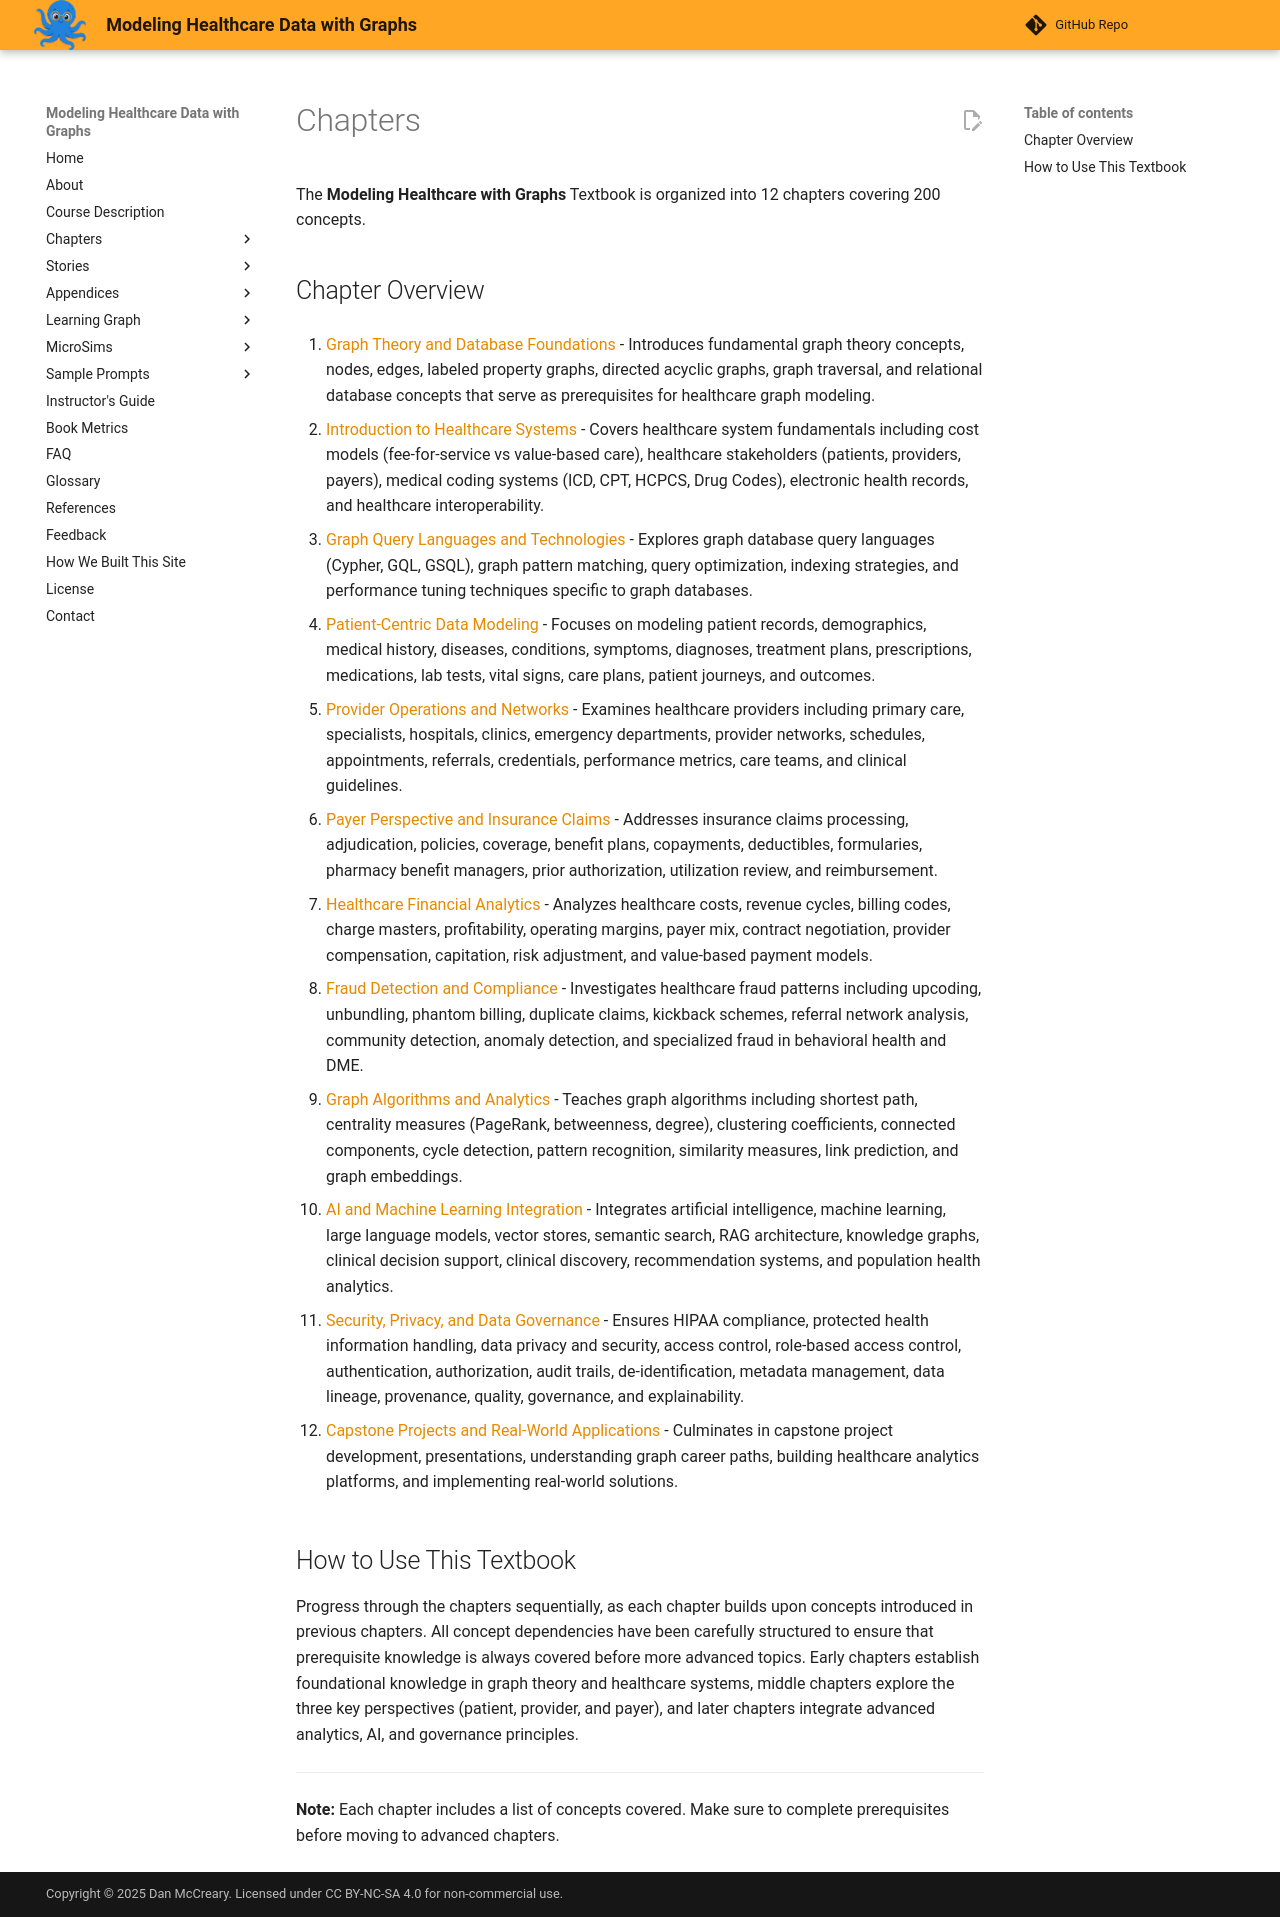

repository: dmccreary/modeling-healthcare-data · page: chapters-archive-200concept/index.html · generator: mkdocs

# Chapters

The **Modeling Healthcare with Graphs** Textbook is organized into 12 chapters covering 200 concepts.

## Chapter Overview

1. [Graph Theory and Database Foundations](01-graph-theory-database-foundations/index.md) - Introduces fundamental graph theory concepts, nodes, edges, labeled property graphs, directed acyclic graphs, graph traversal, and relational database concepts that serve as prerequisites for healthcare graph modeling.

2. [Introduction to Healthcare Systems](02-intro-to-healthcare-systems/index.md) - Covers healthcare system fundamentals including cost models (fee-for-service vs value-based care), healthcare stakeholders (patients, providers, payers), medical coding systems (ICD, CPT, HCPCS, Drug Codes), electronic health records, and healthcare interoperability.

3. [Graph Query Languages and Technologies](03-graph-query-languages/index.md) - Explores graph database query languages (Cypher, GQL, GSQL), graph pattern matching, query optimization, indexing strategies, and performance tuning techniques specific to graph databases.

4. [Patient-Centric Data Modeling](04-patient-centric-data-modeling/index.md) - Focuses on modeling patient records, demographics, medical history, diseases, conditions, symptoms, diagnoses, treatment plans, prescriptions, medications, lab tests, vital signs, care plans, patient journeys, and outcomes.

5. [Provider Operations and Networks](05-provider-operations-networks/index.md) - Examines healthcare providers including primary care, specialists, hospitals, clinics, emergency departments, provider networks, schedules, appointments, referrals, credentials, performance metrics, care teams, and clinical guidelines.

6. [Payer Perspective and Insurance Claims](06-payer-perspective-insurance/index.md) - Addresses insurance claims processing, adjudication, policies, coverage, benefit plans, copayments, deductibles, formularies, pharmacy benefit managers, prior authorization, utilization review, and reimbursement.

7. [Healthcare Financial Analytics](07-healthcare-financial-analytics/index.md) - Analyzes healthcare costs, revenue cycles, billing codes, charge masters, profitability, operating margins, payer mix, contract negotiation, provider compensation, capitation, risk adjustment, and value-based payment models.

8. [Fraud Detection and Compliance](08-fraud-detection-compliance/index.md) - Investigates healthcare fraud patterns including upcoding, unbundling, phantom billing, duplicate claims, kickback schemes, referral network analysis, community detection, anomaly detection, and specialized fraud in behavioral health and DME.

9. [Graph Algorithms and Analytics](09-graph-algorithms-analytics/index.md) - Teaches graph algorithms including shortest path, centrality measures (PageRank, betweenness, degree), clustering coefficients, connected components, cycle detection, pattern recognition, similarity measures, link prediction, and graph embeddings.

10. [AI and Machine Learning Integration](10-ai-machine-learning-integration/index.md) - Integrates artificial intelligence, machine learning, large language models, vector stores, semantic search, RAG architecture, knowledge graphs, clinical decision support, clinical discovery, recommendation systems, and population health analytics.

11. [Security, Privacy, and Data Governance](11-security-privacy-governance/index.md) - Ensures HIPAA compliance, protected health information handling, data privacy and security, access control, role-based access control, authentication, authorization, audit trails, de-identification, metadata management, data lineage, provenance, quality, governance, and explainability.

12. [Capstone Projects and Real-World Applications](12-capstone-real-world-applications/index.md) - Culminates in capstone project development, presentations, understanding graph career paths, building healthcare analytics platforms, and implementing real-world solutions.

## How to Use This Textbook

Progress through the chapters sequentially, as each chapter builds upon concepts introduced in previous chapters. All concept dependencies have been carefully structured to ensure that prerequisite knowledge is always covered before more advanced topics. Early chapters establish foundational knowledge in graph theory and healthcare systems, middle chapters explore the three key perspectives (patient, provider, and payer), and later chapters integrate advanced analytics, AI, and governance principles.

---

**Note:** Each chapter includes a list of concepts covered. Make sure to complete prerequisites before moving to advanced chapters.
